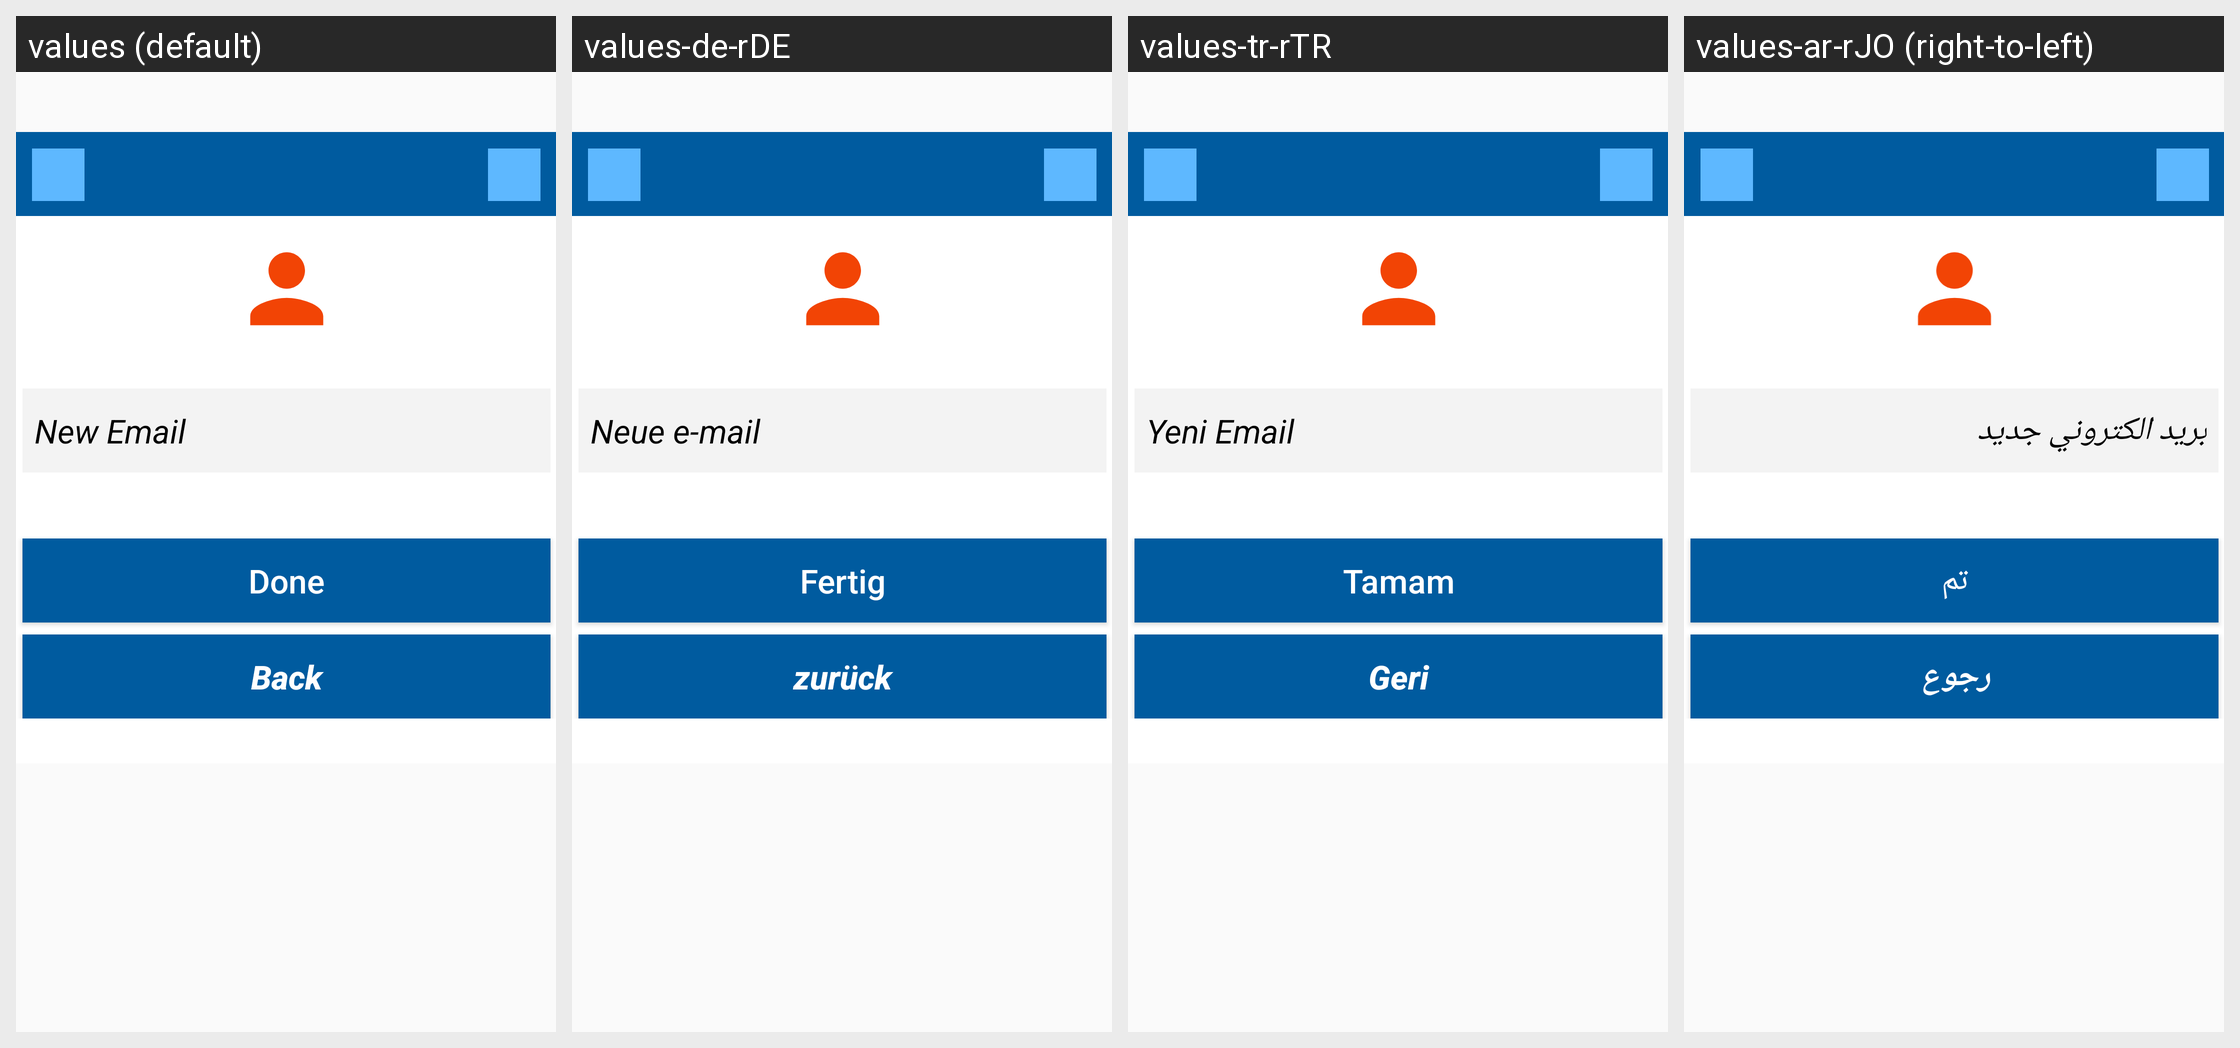

Strings drawn on this Android screen and how each of the app's shown locales translates them:
Android screen res/layout/fragment_change_email_market.xml rendered under 4 locales, left to right: values (default), values-de-rDE, values-tr-rTR, values-ar-rJO (right-to-left). Device: Nexus 5 (rendered at 1080×1920; each locale shown at half size, 540×960, under a caption strip naming it); theme AppTheme.
Other locales in the repository, not shown: values-ar-rEG, values-ar-rIQ, values-ar-rLB, values-ar-rQA, values-ar-rSA, values-ar-rSY.
Strings drawn on this screen, with the default value and each locale's value (text and hints the layout hard-codes, and strings that could not be matched under every locale, appear in the picture but are not listed):

new_email
  values: New Email
  values-de-rDE: Neue e-mail
  values-tr-rTR: Yeni Email
  values-ar-rJO: بريد الكتروني جديد

done
  values: Done
  values-de-rDE: Fertig
  values-tr-rTR: Tamam
  values-ar-rJO: تم

back
  values: Back
  values-de-rDE: zurück
  values-tr-rTR: Geri
  values-ar-rJO: رجوع
